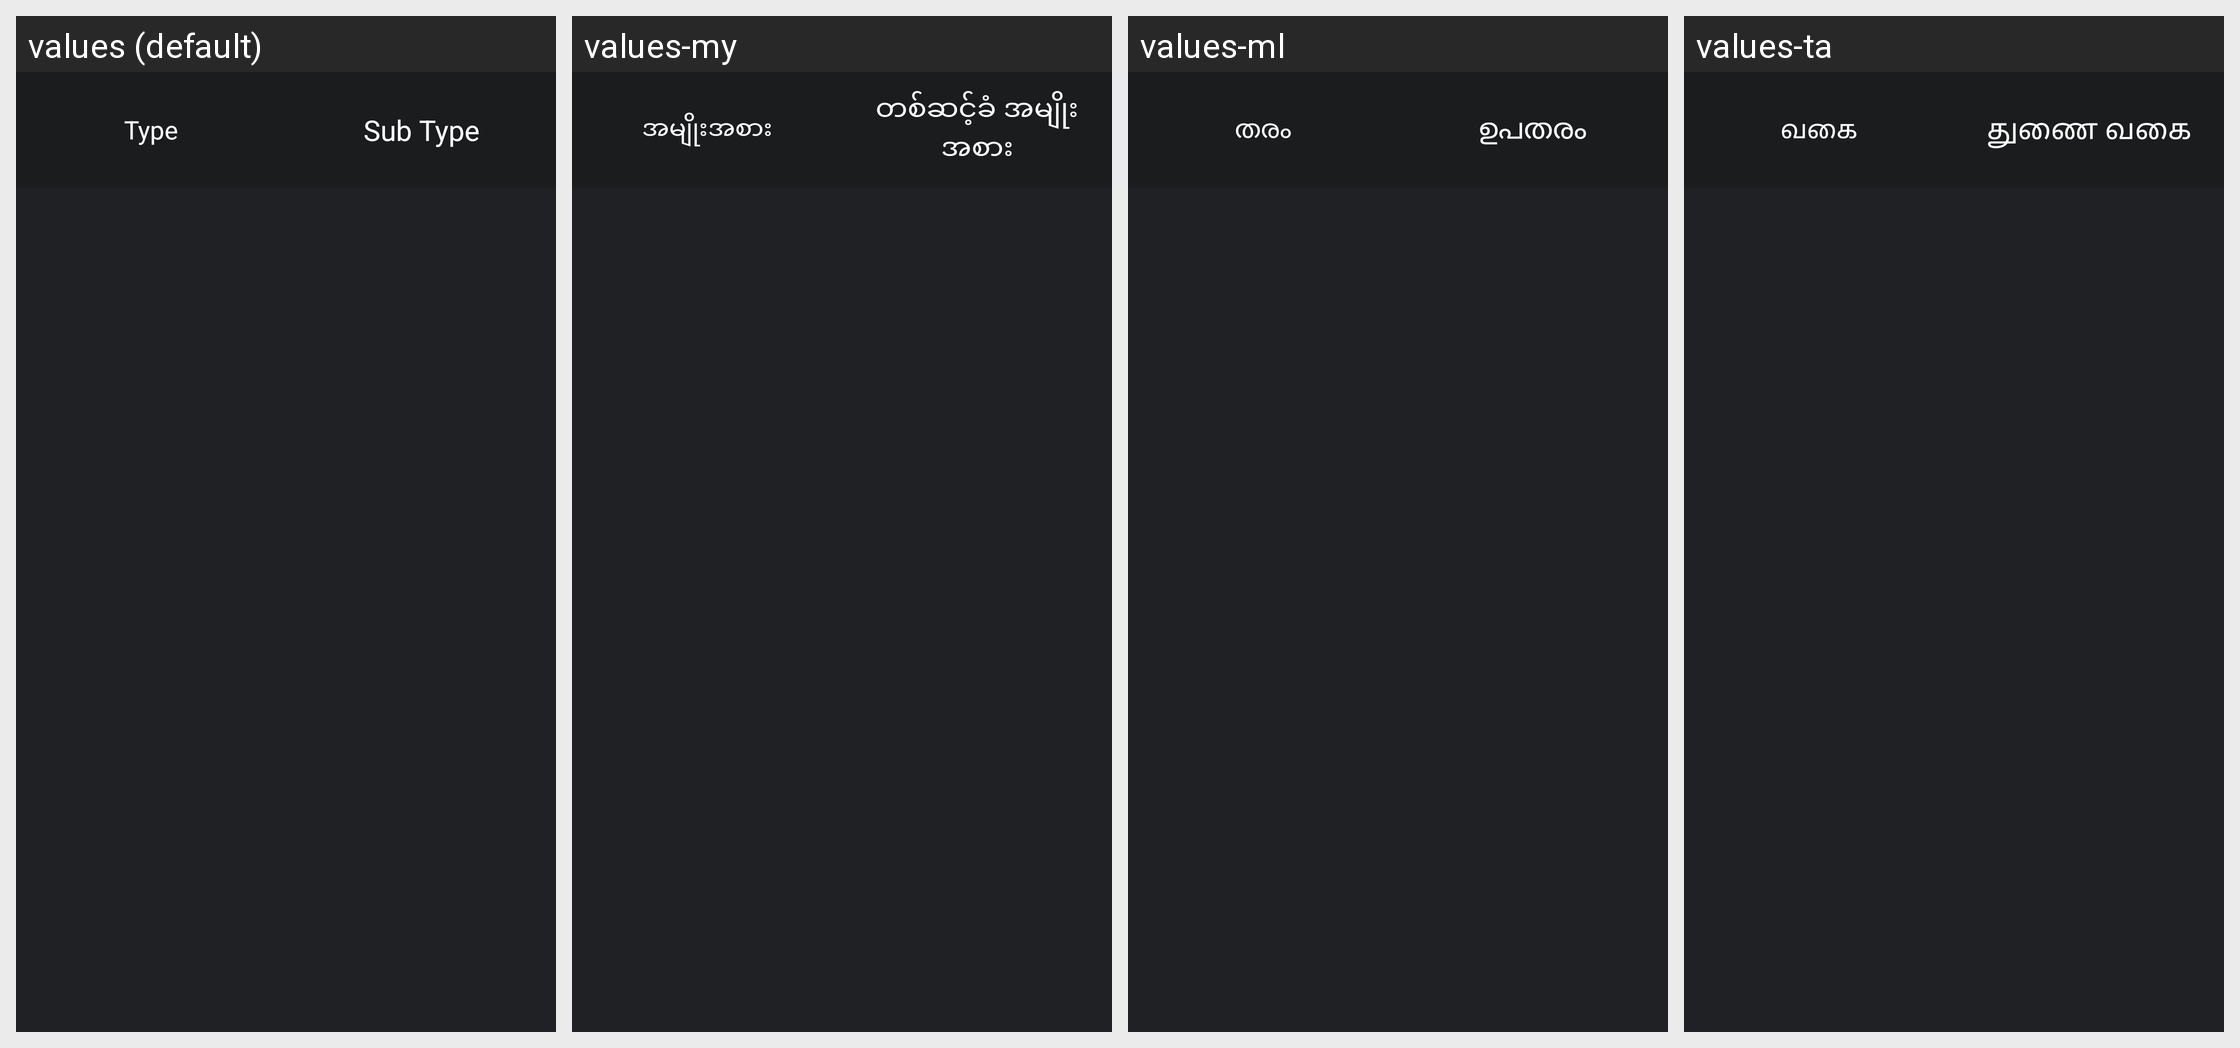

For this localized Android screen grid, give each drawn string resource with its value in every locale shown.
Android screen res/layout/epg_type_main.xml rendered under 4 locales, left to right: values (default), values-my, values-ml, values-ta. Device: Nexus 5 (rendered at 1080×1920; each locale shown at half size, 540×960, under a caption strip naming it); theme android:Theme.Translucent.NoTitleBar.Fullscreen.
Other locales in the repository, not shown: values-af, values-am, values-ar, values-as, values-az, values-be, values-bg, values-bn, values-bs, values-ca, values-cs, values-da, values-de, values-el, values-en-rCA, values-en-rGB, values-en-rIN, values-en-rXC, values-es, values-es-rUS, values-et, values-eu, values-fa, values-fi, values-fr, values-fr-rCA, values-gl, values-gu, values-he, values-hi, values-hr, values-hu, values-hy, values-in, values-is, values-it, values-iw, values-ja, values-ka, values-kk, values-km, values-kn, values-ko, values-ky, values-lo, values-lt, values-lv, values-mi, values-mk, values-mn, values-mr, values-ms, values-nb, values-ne, values-nl, values-or, values-pa, values-pl, values-pt, values-pt-rPT, values-ro, values-ru, values-si, values-sk, values-sl, values-sq, values-sr, values-sv, values-sw, values-te, values-th, values-tl, values-tr, values-uk, values-ur, values-uz, values-vi, values-zh-rCN, values-zh-rHK, values-zh-rTW, values-zu.
Strings drawn on this screen, with the default value and each locale's value (text and hints the layout hard-codes, and strings that could not be matched under every locale, appear in the picture but are not listed):

nav_epg_type
  values: Type
  values-my: အမျိုးအစား
  values-ml: തരം
  values-ta: வகை

nav_epg_sub_type
  values: Sub Type
  values-my: တစ်ဆင့်ခံ အမျိုးအစား
  values-ml: ഉപതരം
  values-ta: துணை வகை
